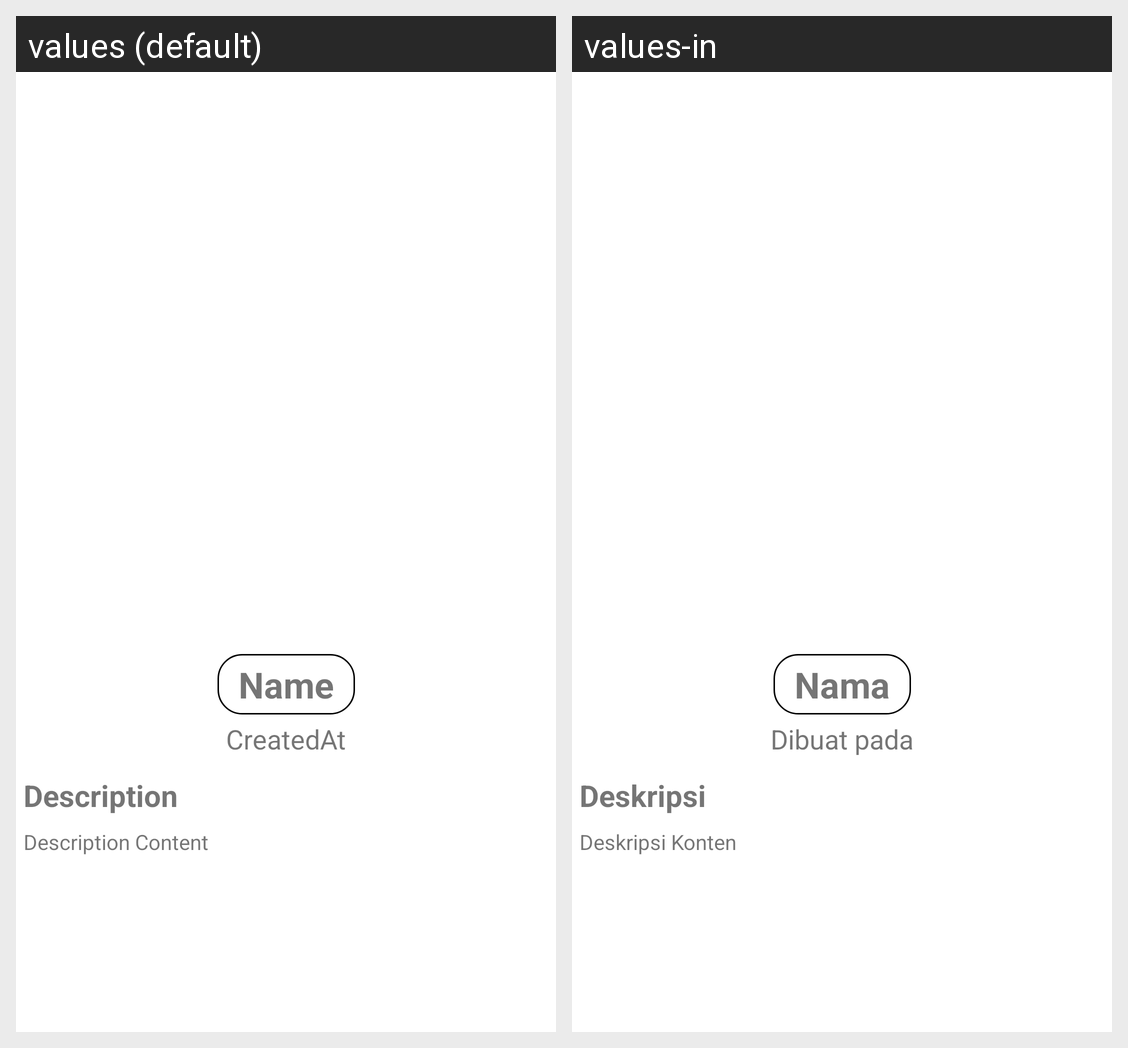

Here is an Android app screen in its default locale and in the app's own translations. Write out the translated-string differences for the strings that appear on this screen.
Android screen res/layout/activity_detail.xml rendered under 2 locales, left to right: values (default), values-in. Device: Nexus 5 (rendered at 1080×1920; each locale shown at half size, 540×960, under a caption strip naming it); theme Theme.SubmissionStoryApp.
Strings drawn on this screen, with the default value and each locale's value (text and hints the layout hard-codes, and strings that could not be matched under every locale, appear in the picture but are not listed):

name
  values: Name
  values-in: Nama

createdat
  values: CreatedAt
  values-in: Dibuat pada

description
  values: Description
  values-in: Deskripsi

description_content
  values: Description Content
  values-in: Deskripsi Konten
